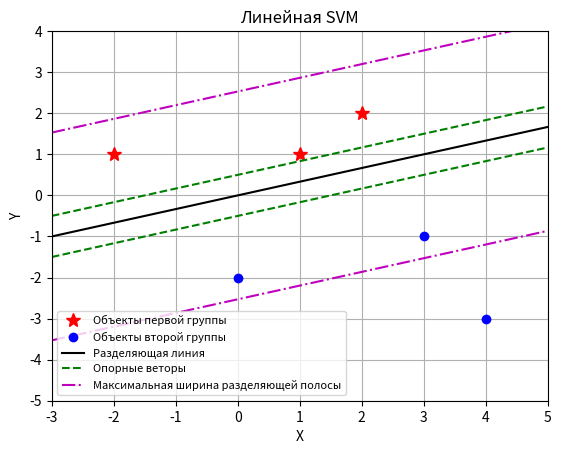

The script that saved this image:
import numpy as np
from numpy.linalg import inv
import matplotlib.pyplot as plt
# SVM Linear
# Условие задачи
dot_x1 = [-2, 2, 1]
dot_y1 = [1, 2, 1]
dot_x2 = [3, 4, 0]
dot_y2 = [-1, -3, -2]
print('Координаты первой группы точек:', f'X = {dot_x1}', f'Y = {dot_y1}',
     'Координаты второй группы точек:', f'X = {dot_x2}', f'Y = {dot_y2}', sep='\n')
# Выбор опорных векторов 
X = np.array([[1, 1, 1], [3, -1, 1], [0, -2, 1]], dtype=float)
S1 = X[0]
S2 = X[1]
S3 = X[2]
print('Точки опорных векторов:', S1, S2, S3, sep='\n')
# Перемножение векторов
S11 = S1.dot(S1)
S12 = S1.dot(S2)
S13 = S1.dot(S3)
S21 = S2.dot(S1)
S22 = S2.dot(S2)
S23 = S2.dot(S3)
S31 = S3.dot(S1)
S32 = S3.dot(S2)
S33 = S3.dot(S3)
# Объединение векторов по группам
m1 = [[S11, S12, S13], [S21, S22, S23], [S31, S32, S33]]
m2 = np.array([-1, 1, 1])
# Найдем обратную матрицу
m3 = inv(np.matrix(m1))
# Найдем решение 
#m4 = np.linalg.solve(m1, m2)
m4 = np.ravel(m3.dot(m2))
# Коэффициенты альфа
alpha1 = np.asarray(m4[0]).astype(np.float32)
alpha2 = np.asarray(m4[1]).astype(np.float32)
alpha3 = np.asarray(m4[2]).astype(np.float32)
print('Результаты расчетов альфа коэффициентов:', f'alpha1 = {alpha1}', f'alpha2 = {alpha2}', f'alpha3 = {alpha3}', sep='\n')
# Вектор нормали к разделяющей гиперплоскости
w_wave = np.ravel((alpha1.dot(S1)) + (alpha2.dot(S2) + (alpha3.dot(S3))))
W_line = w_wave[0], w_wave[1]
b = np.array(w_wave[2])
print('w_wave =', w_wave)
print('W_line =', np.array(W_line))
print('Смещение b =', b)
# Ширина разделяющей полосы. Чтобы разделяющая гиперплоскость как можно
# дальше отстояла от точек выборки, ширина полосы должна быть максимальной.
M = 2 / np.linalg.norm(W_line) 
# Угол наклона линии
a = -1 * (w_wave[0] / w_wave[1])
# Генерация последовательности чисел X для построения линии
xx = np.linspace(-3, 5, num = 2)
yy = a * xx # y для разделяющей линии
yy2 = a * xx - b # y для линии с учетом смещения
yy3 = a * xx + b 
yy2_M = a * xx - M # y для линии с максимальной шириной разделяющей полосы
yy3_M = a * xx + M
# Построение графика
plt.plot(dot_x1, dot_y1, 'r*', label='Объекты первой группы', markersize=10 ) # Объекты первой группы *
plt.plot(dot_x2, dot_y2, 'bo',label='Объекты второй группы') # Объекты второй группы о
plt.axis([-3, 5, -5, 4]) # Границы графика 
plt.grid(True) # Сетка
plt.plot(xx, yy, 'k-', label='Разделяющая линия') # Разделяющая линия
plt.plot(xx, yy2, 'g--', label='Опорные веторы')
plt.plot(xx, yy3, 'g--')
plt.plot(xx, yy2_M, 'm-.', label='Максимальная ширина разделяющей полосы') # Линии с максимальной шириной разделяющей полосы
plt.plot(xx, yy3_M, 'm-.')
plt.title("Линейная SVM")   
plt.ylabel('Y')   
plt.xlabel('X')
plt.legend(prop={'size': 8})
plt.show()


